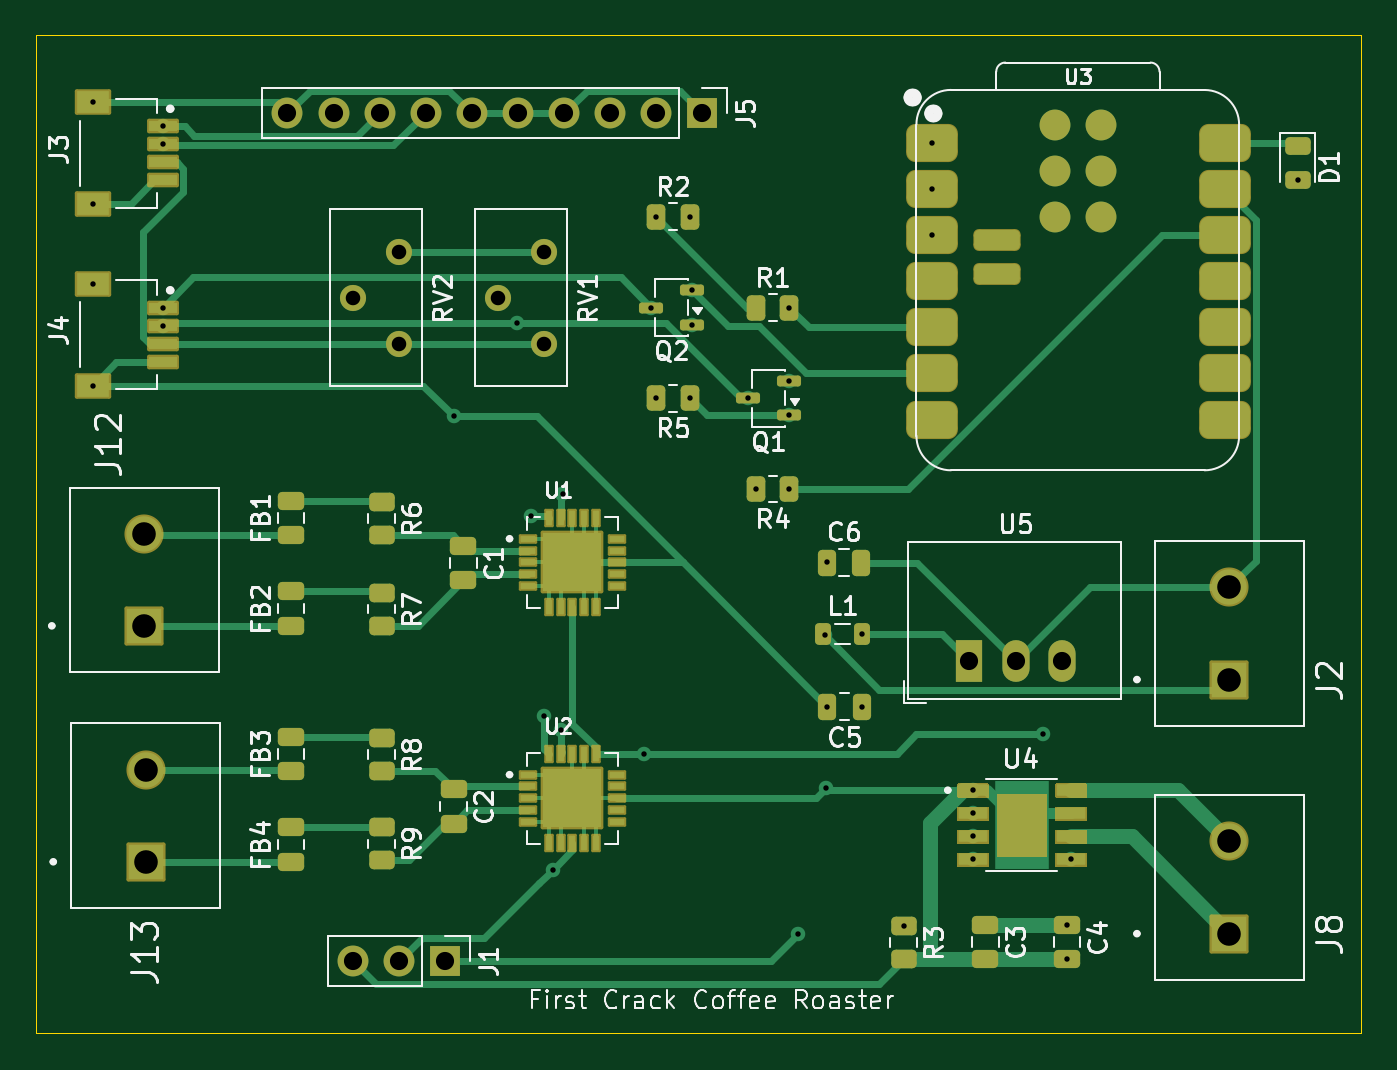
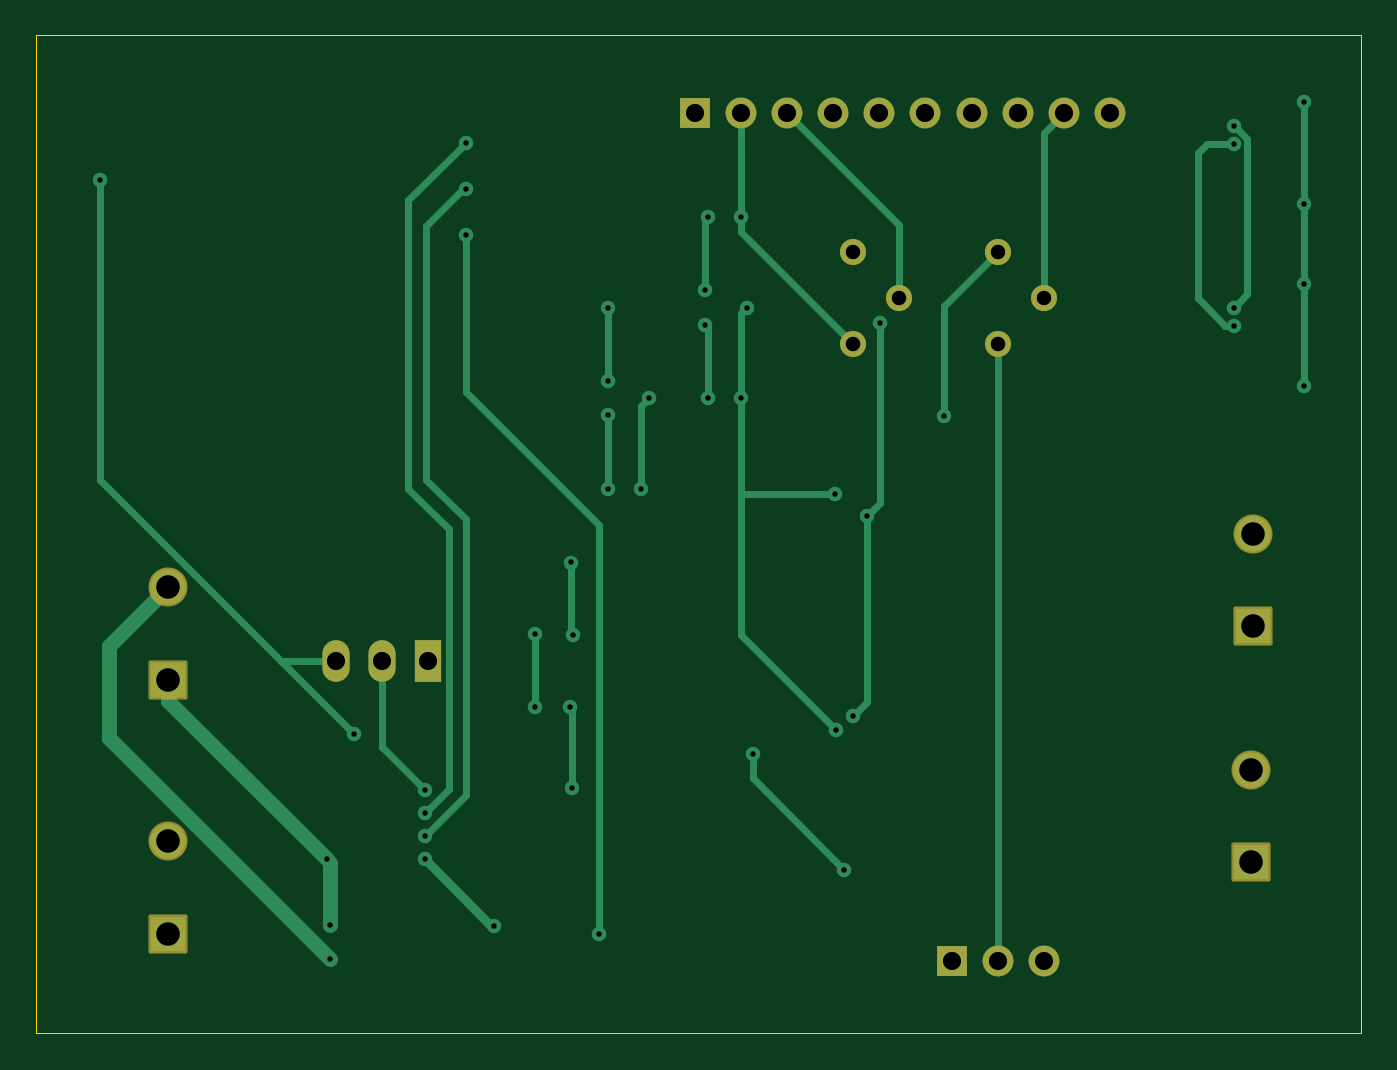
Circuit board: 10 layer files. Board 73.0 x 55.0 mm.
- bottom_copper: First_Crack_Controller-B_Cu.gbl (8786 bytes)
- bottom_mask: First_Crack_Controller-B_Mask.gbs (2220 bytes)
- paste: First_Crack_Controller-B_Paste.gbp (467 bytes)
- bottom_silk: First_Crack_Controller-B_Silkscreen.gbo (468 bytes)
- outline: First_Crack_Controller-Edge_Cuts.gm1 (617 bytes)
- top_copper: First_Crack_Controller-F_Cu.gtl (26101 bytes)
- top_mask: First_Crack_Controller-F_Mask.gts (56067 bytes)
- paste: First_Crack_Controller-F_Paste.gtp (6750 bytes)
- top_silk: First_Crack_Controller-F_Silkscreen.gto (61927 bytes)
- drill: First_Crack_Controller.drl (1731 bytes)

=== bottom_copper: First_Crack_Controller-B_Cu.gbl (8786 bytes, source omitted) ===
=== bottom_mask: First_Crack_Controller-B_Mask.gbs (2220 bytes, source withheld) ===
=== paste: First_Crack_Controller-B_Paste.gbp ===
%TF.GenerationSoftware,KiCad,Pcbnew,10.0.0*%
%TF.CreationDate,2026-04-06T17:18:04-07:00*%
%TF.ProjectId,First_Crack_Controller,46697273-745f-4437-9261-636b5f436f6e,rev?*%
%TF.SameCoordinates,Original*%
%TF.FileFunction,Paste,Bot*%
%TF.FilePolarity,Positive*%
%FSLAX46Y46*%
G04 Gerber Fmt 4.6, Leading zero omitted, Abs format (unit mm)*
G04 Created by KiCad (PCBNEW 10.0.0) date 2026-04-06 17:18:04*
%MOMM*%
%LPD*%
G01*
G04 APERTURE LIST*
G04 APERTURE END LIST*
M02*

=== bottom_silk: First_Crack_Controller-B_Silkscreen.gbo ===
%TF.GenerationSoftware,KiCad,Pcbnew,10.0.0*%
%TF.CreationDate,2026-04-06T17:18:04-07:00*%
%TF.ProjectId,First_Crack_Controller,46697273-745f-4437-9261-636b5f436f6e,rev?*%
%TF.SameCoordinates,Original*%
%TF.FileFunction,Legend,Bot*%
%TF.FilePolarity,Positive*%
%FSLAX46Y46*%
G04 Gerber Fmt 4.6, Leading zero omitted, Abs format (unit mm)*
G04 Created by KiCad (PCBNEW 10.0.0) date 2026-04-06 17:18:04*
%MOMM*%
%LPD*%
G01*
G04 APERTURE LIST*
G04 APERTURE END LIST*
M02*

=== outline: First_Crack_Controller-Edge_Cuts.gm1 ===
%TF.GenerationSoftware,KiCad,Pcbnew,10.0.0*%
%TF.CreationDate,2026-04-06T17:18:05-07:00*%
%TF.ProjectId,First_Crack_Controller,46697273-745f-4437-9261-636b5f436f6e,rev?*%
%TF.SameCoordinates,Original*%
%TF.FileFunction,Profile,NP*%
%FSLAX46Y46*%
G04 Gerber Fmt 4.6, Leading zero omitted, Abs format (unit mm)*
G04 Created by KiCad (PCBNEW 10.0.0) date 2026-04-06 17:18:05*
%MOMM*%
%LPD*%
G01*
G04 APERTURE LIST*
%TA.AperFunction,Profile*%
%ADD10C,0.050000*%
%TD*%
G04 APERTURE END LIST*
D10*
X12000000Y-12000000D02*
X85000000Y-12000000D01*
X85000000Y-67000000D01*
X12000000Y-67000000D01*
X12000000Y-12000000D01*
M02*

=== top_copper: First_Crack_Controller-F_Cu.gtl (26101 bytes, source omitted) ===
=== top_mask: First_Crack_Controller-F_Mask.gts (56067 bytes, source omitted) ===
=== paste: First_Crack_Controller-F_Paste.gtp (6750 bytes, source omitted) ===
=== top_silk: First_Crack_Controller-F_Silkscreen.gto (61927 bytes, source omitted) ===
=== drill: First_Crack_Controller.drl ===
M48
; DRILL file KiCad 10.0.0 date 2026-04-06T17:20:20
; FORMAT={-:-/ absolute / inch / decimal}
; #@! TF.CreationDate,2026-04-06T17:20:20-07:00
; #@! TF.GenerationSoftware,Kicad,Pcbnew,10.0.0
; #@! TF.FileFunction,MixedPlating,1,2
FMAT,2
INCH
; #@! TA.AperFunction,Plated,PTH,ViaDrill
T1C0.0118
; #@! TA.AperFunction,Plated,PTH,ComponentDrill
T2C0.0315
; #@! TA.AperFunction,Plated,PTH,ComponentDrill
T3C0.0394
; #@! TA.AperFunction,Plated,PTH,ComponentDrill
T4C0.0512
%
G90
G05
T1
X0.5955Y-0.6181
X0.5955Y-0.8386
X0.5955Y-1.0118
X0.5955Y-1.2323
X0.748Y-0.6693
X0.748Y-0.7087
X0.748Y-1.063
X0.748Y-1.1024
X1.378Y-1.2992
X1.5157Y-1.0976
X1.5453Y-1.5157
X1.5748Y-1.9488
X1.5933Y-2.2822
X1.6108Y-1.9803
X1.6142Y-1.4665
X1.7913Y-2.0311
X1.8056Y-1.063
X1.8179Y-0.8661
X1.8179Y-1.2598
X1.8898Y-0.8661
X1.8898Y-1.2598
X1.8952Y-1.0256
X1.8952Y-1.1004
X2.0167Y-1.2598
X2.0344Y-1.4567
X2.1063Y-1.063
X2.1063Y-1.2224
X2.1063Y-1.2972
X2.1063Y-1.4567
X2.126Y-2.4213
X2.1826Y-1.7741
X2.185Y-2.1063
X2.187Y-1.6161
X2.189Y-1.9291
X2.2638Y-1.7717
X2.2638Y-1.9291
X2.3543Y-2.4045
X2.4148Y-0.706
X2.4148Y-0.806
X2.4148Y-0.906
X2.5039Y-2.11
X2.5039Y-2.16
X2.5039Y-2.21
X2.5039Y-2.26
X2.6575Y-1.9882
X2.7087Y-2.4016
X2.7087Y-2.4764
X2.7165Y-2.26
X3.2087Y-0.7874
T2
X1.1598Y-1.0417
X1.2598Y-0.9417
X1.2598Y-1.1417
X1.4748Y-1.0417
X1.5748Y-0.9417
X1.5748Y-1.1417
T3
X1.0175Y-0.6415
X1.1175Y-0.6415
X1.1598Y-2.4803
X1.2175Y-0.6415
X1.2598Y-2.4803
X1.3175Y-0.6415
X1.3598Y-2.4803
X1.4175Y-0.6415
X1.5175Y-0.6415
X1.6175Y-0.6415
X1.7175Y-0.6415
X1.8175Y-0.6415
X1.9175Y-0.6415
X2.4969Y-1.8307
X2.5969Y-1.8307
X2.6969Y-1.8307
T4
X0.7072Y-1.5535
X0.7072Y-1.7535
X0.7103Y-2.0654
X0.7103Y-2.2654
X3.061Y-1.6701
X3.061Y-1.8701
X3.061Y-2.2213
X3.061Y-2.4213
M30
